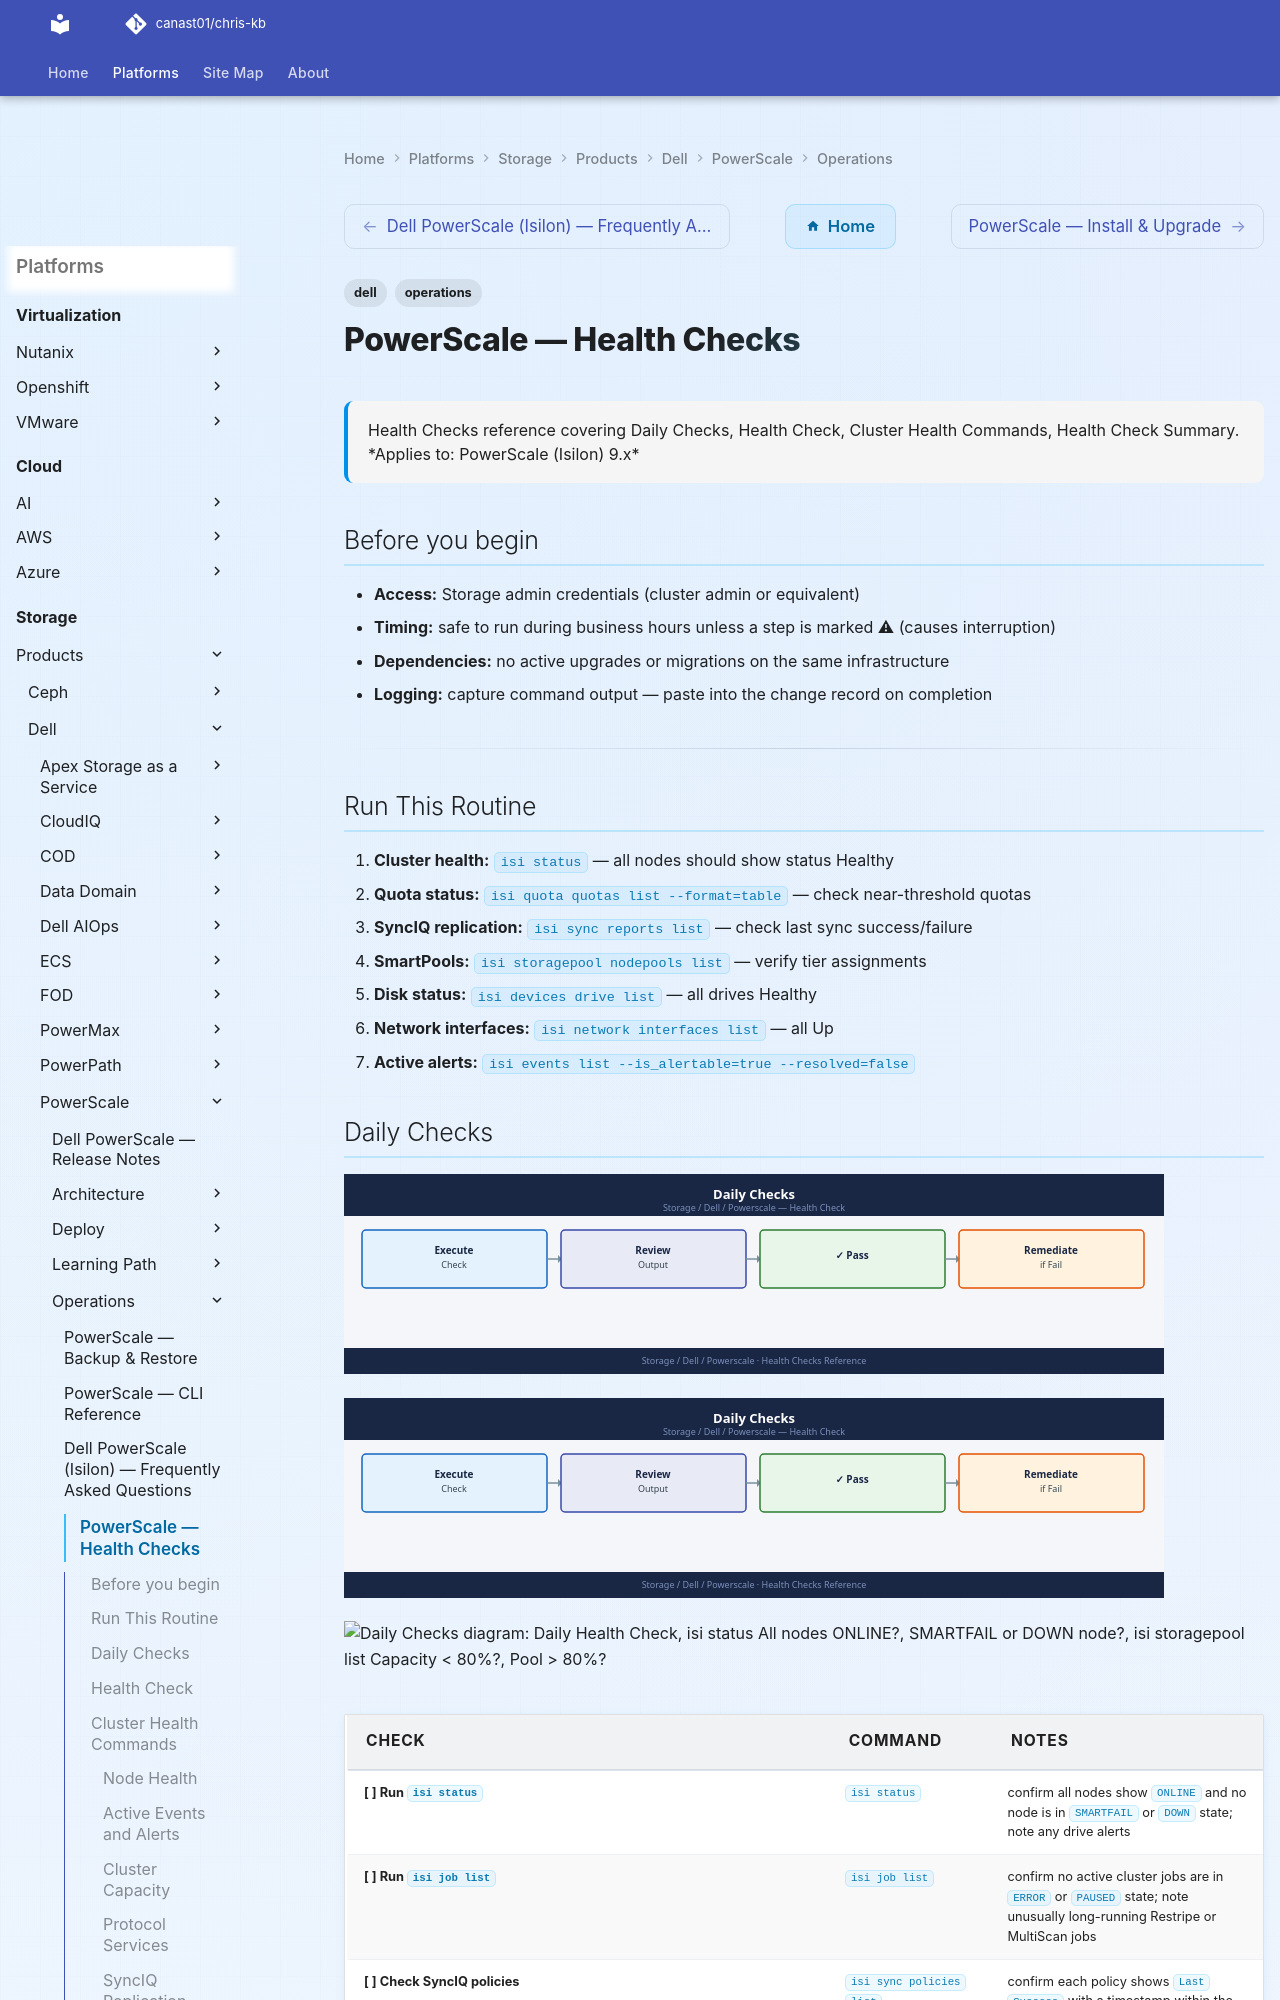

repository: canast01/chris-kb · page: storage/products/dell/powerscale/operations/health-checks/index.html · generator: mkdocs

---
tags:
  - dell
  - operations
description: "Health Checks reference covering Daily Checks, Health Check, Cluster Health Commands, Health Check Summary."
---
# PowerScale — Health Checks

<div class="kb-summary">
Health Checks reference covering Daily Checks, Health Check, Cluster Health Commands, Health Check Summary.

*Applies to: PowerScale (Isilon) 9.x*
</div>

## Before you begin

- **Access:** Storage admin credentials (cluster admin or equivalent)
- **Timing:** safe to run during business hours unless a step is marked ⚠ (causes interruption)
- **Dependencies:** no active upgrades or migrations on the same infrastructure
- **Logging:** capture command output — paste into the change record on completion

---

## Run This Routine

1. **Cluster health:** `isi status` — all nodes should show status Healthy
2. **Quota status:** `isi quota quotas list --format=table` — check near-threshold quotas
3. **SyncIQ replication:** `isi sync reports list` — check last sync success/failure
4. **SmartPools:** `isi storagepool nodepools list` — verify tier assignments
5. **Disk status:** `isi devices drive list` — all drives Healthy
6. **Network interfaces:** `isi network interfaces list` — all Up
7. **Active alerts:** `isi events list --is_alertable=true --resolved=false`
